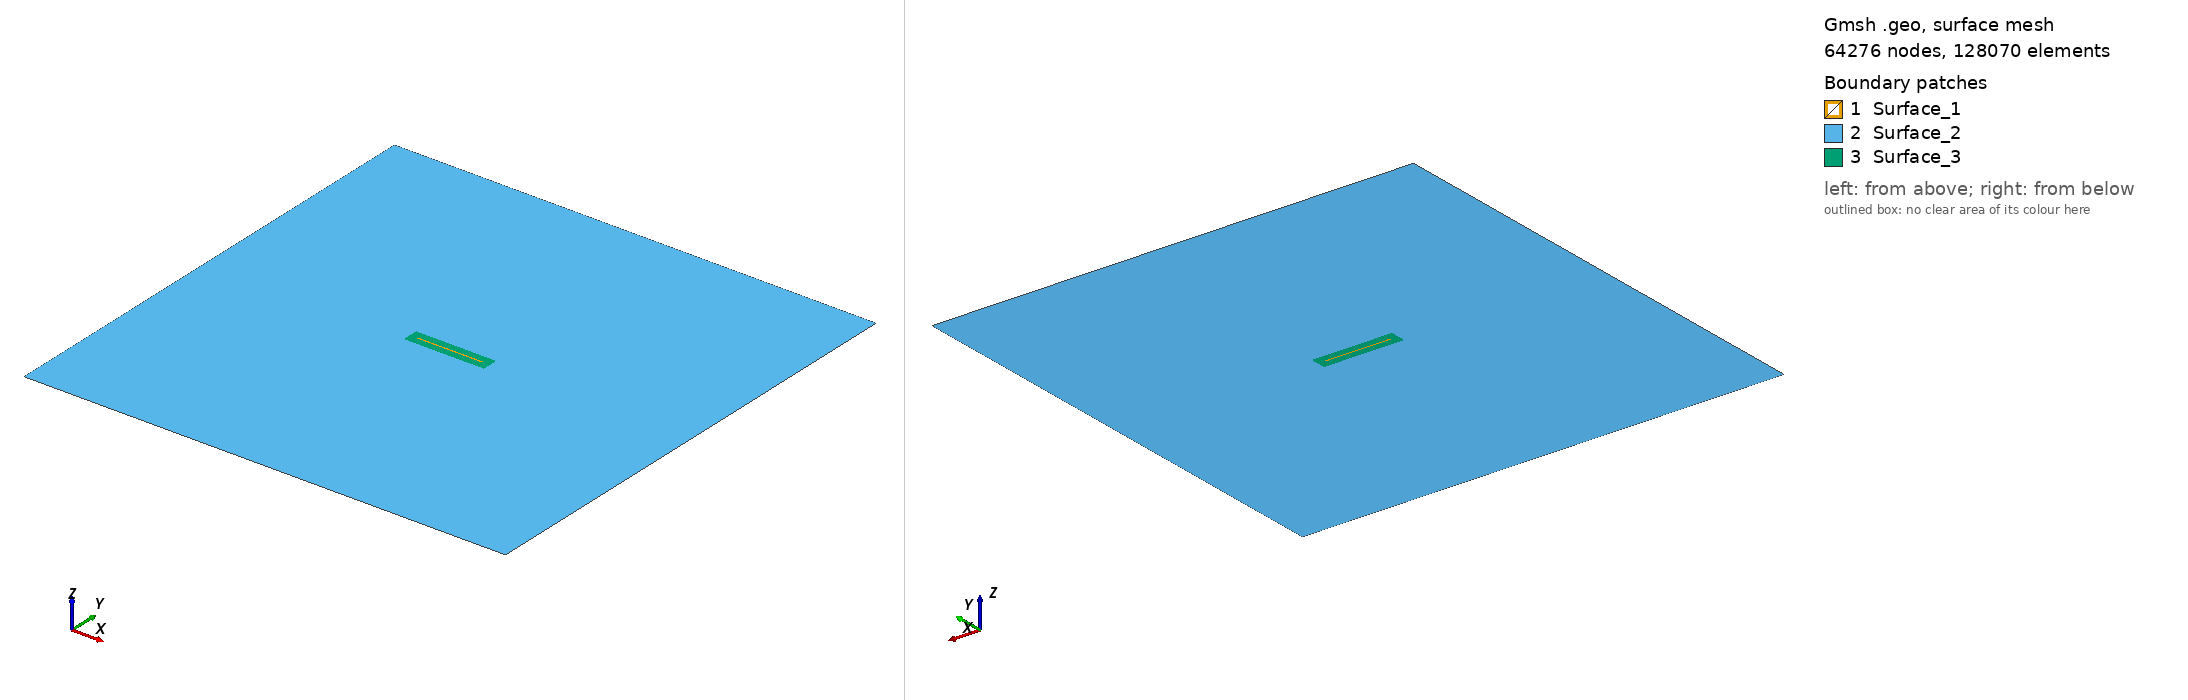

Gmsh geometry script, surface-meshed: 64276 nodes, 128070 surface elements. Boundary patches (legend numbers): 1 Surface_1, 2 Surface_2, 3 Surface_3. Left view from above one corner, right view from below the opposite corner. Legend entries are the model's physical surfaces. The drawing asked Gmsh for element sizes between 1% and 20% of the model's largest extent; the script's own settings can give other sizes.

=== mesh_50m.geo (drawn) ===
SetFactory("OpenCASCADE");

// Define mesh sizes
lc_fault = 50;
lc = 500;

// Define the big square (2D)
big_xmin = -30000;
big_xmax = 30000;
big_ymin = -30000;
big_ymax = 30000;

// Define the small box (2D)
small_xmin = -5000;
small_xmax = 5000;
small_ymin = -1000;
small_ymax = 1000;

// Define the initial damage box (2D)
smalld_xmin = -4000;
smalld_xmax = 4000;
smalld_ymin = -100;
smalld_ymax = 100;

// Define points for the big square
Point(1) = {big_xmin, big_ymin, 0, lc};
Point(2) = {big_xmax, big_ymin, 0, lc};
Point(3) = {big_xmax, big_ymax, 0, lc};
Point(4) = {big_xmin, big_ymax, 0, lc};

// Define lines for the big square
Line(1) = {1, 2};
Line(2) = {2, 3};
Line(3) = {3, 4};
Line(4) = {4, 1};

// Define points for the small box
Point(5) = {small_xmin, small_ymin, 0, lc_fault};
Point(6) = {small_xmax, small_ymin, 0, lc_fault};
Point(7) = {small_xmax, small_ymax, 0, lc_fault};
Point(8) = {small_xmin, small_ymax, 0, lc_fault};

// Define lines for the small box
Line(5) = {5, 6};
Line(6) = {6, 7};
Line(7) = {7, 8};
Line(8) = {8, 5};

// Define points for the buffer zone
Point(9) = {smalld_xmin, smalld_ymin, 0, lc_fault};
Point(10) = {smalld_xmax, smalld_ymin, 0, lc_fault};
Point(11) = {smalld_xmax, smalld_ymax, 0, lc_fault};
Point(12) = {smalld_xmin, smalld_ymax, 0, lc_fault};

// //Define lines for the small box
Line(9) = {9, 10};
Line(10) = {10,11};
Line(11) = {11,12};
Line(12) = {12, 9};

// Define points for the nucleation patch
// Point(13) = {nucl_xmin, nucl_ymin, 0, lc_fault};
// Point(14) = {nucl_xmax, nucl_ymin, 0, lc_fault};
// Point(15) = {nucl_xmax, nucl_ymax, 0, lc_fault};
// Point(16) = {nucl_xmin, nucl_ymax, 0, lc_fault};

// Define lines for the small box
// Line(13) = {13, 14};
// Line(14) = {14,15};
// Line(15) = {15,16};
// Line(16) = {16,13};

// Create line loops
Line Loop(1) = {1, 2, 3, 4};  // Big square
Line Loop(2) = {5, 6, 7, 8};  // Small box
Line Loop(3) = {9,10,11,12};  // Buffer Zone
// Line Loop(4) = {13,14,15,16};  // Nucleation Patch

// Create surfaces for the big square and small box
Plane Surface(1) = {1};  // Big square surface
Plane Surface(2) = {2};  // Small box surface
Plane Surface(3) = {3};  // Small box surface
// Plane Surface(4) = {4};  // Small box surface

// Boolean operation to fragment all surfaces (assuming Surface IDs are 1 and 2)
BooleanFragments{ Surface{1,2,3}; Delete; }{}

// Field 1: Mesh size inside the fault zone
Field[1] = Box;
Field[1].VIn = lc_fault;  // Mesh size inside the fault zone
Field[1].VOut = lc;       // Mesh size outside the fault zone
Field[1].XMin = small_xmin;
Field[1].XMax = small_xmax;
Field[1].YMin = small_ymin;
Field[1].YMax = small_ymax;

Background Field = 1;

// Mark all surfaces as physical surfaces
surfaces[] = Surface{:};  // Collect all existing surfaces
For i In {0:#surfaces[]-1}
    Physical Surface(Sprintf("Surface_%g", i+1)) = {surfaces[i]};
EndFor

// Print the number of surfaces created
Printf("Number of surfaces created: %g", #surfaces[]);

// // Mesh the geometry
Mesh 2;

// // Then elevate the mesh order to 2
// SetOrder 2;

// // Optionally optimize the high-order mesh
// OptimizeMesh "HighOrder";
